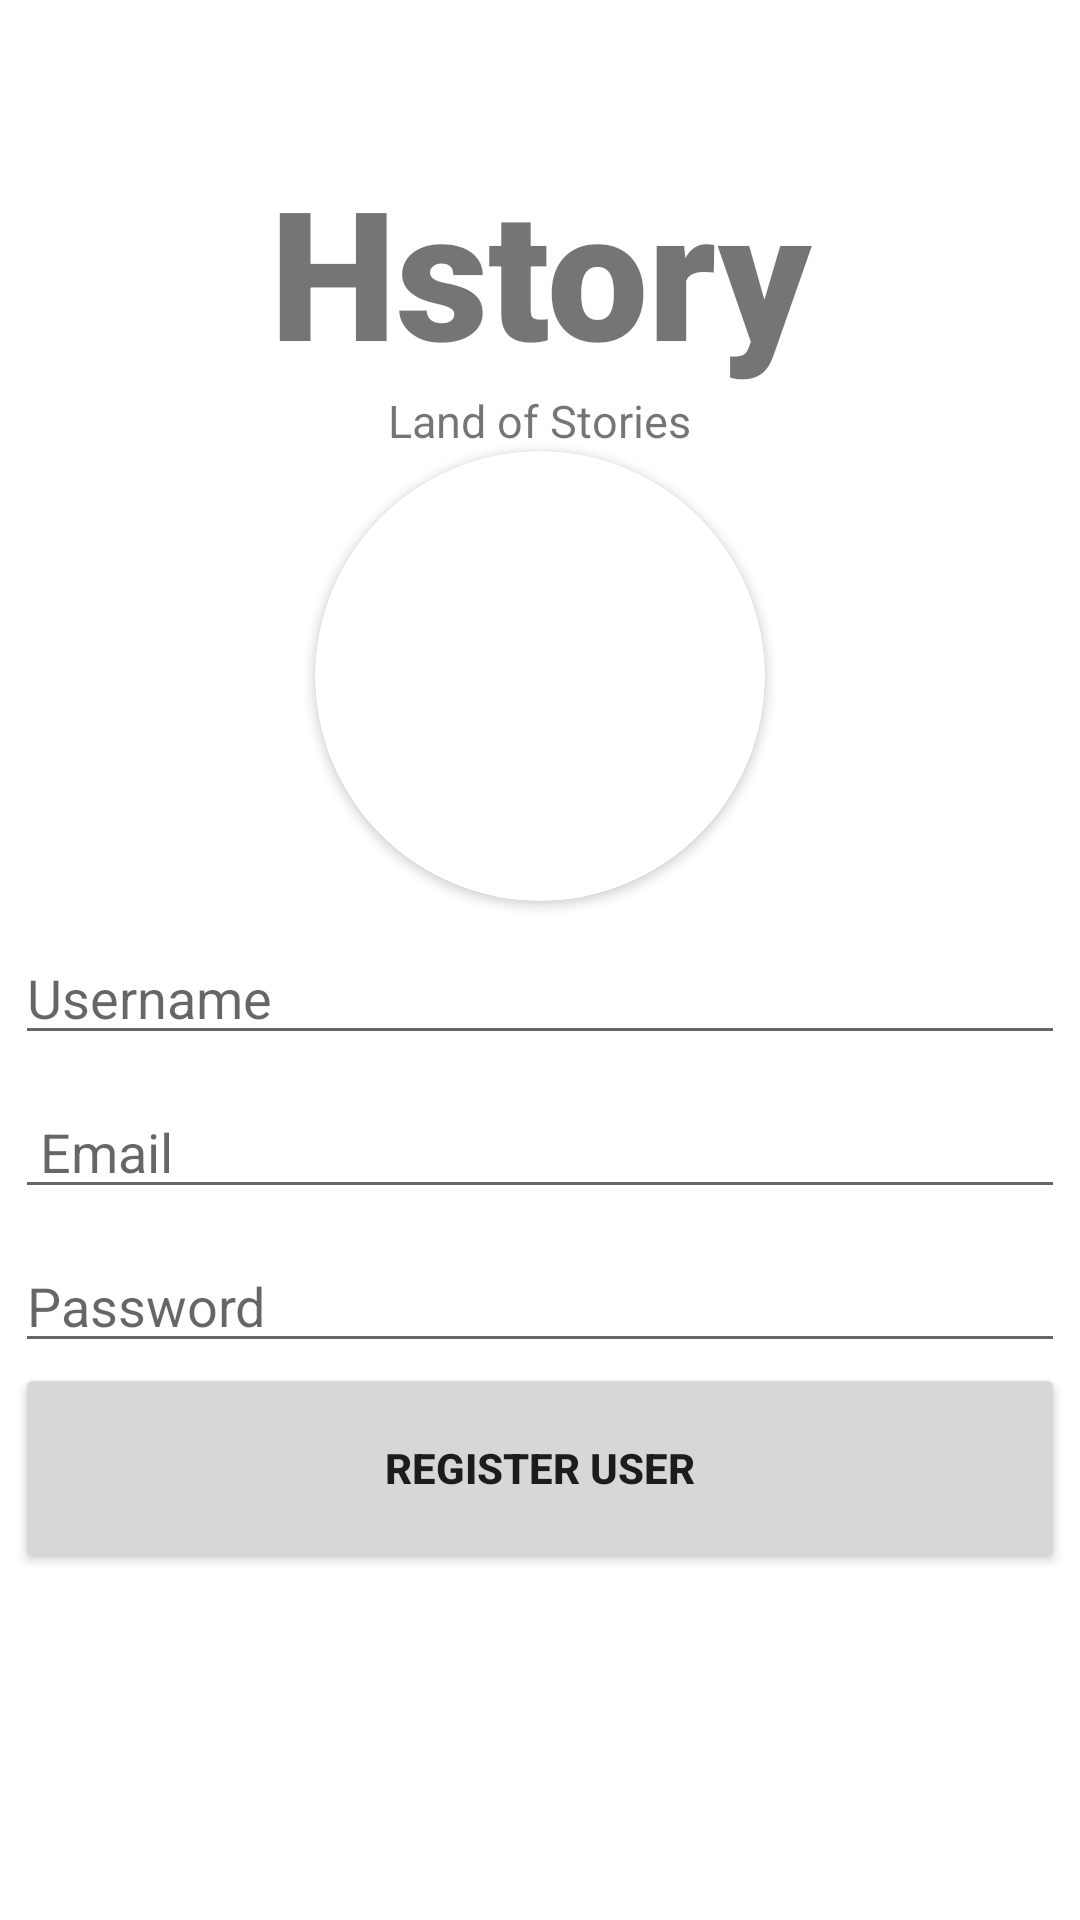

Reconstruct the res/layout file that produces this screen, plus the resources it refers to.
<!-- AndroidManifest.xml: application theme Theme.HStory -->
<!-- res/layout/activity_register.xml -->
<?xml version="1.0" encoding="utf-8"?>
<RelativeLayout xmlns:android="http://schemas.android.com/apk/res/android"
    xmlns:app="http://schemas.android.com/apk/res-auto"
    xmlns:tools="http://schemas.android.com/tools"
    android:layout_width="match_parent"
    android:layout_height="match_parent"
    tools:context=".register">

    <androidx.cardview.widget.CardView
        android:layout_width="150dp"
        android:layout_height="150dp"
        android:layout_centerHorizontal="true"
        android:layout_below="@+id/bannerdescription"
        android:id="@+id/cardviereg"
        app:cardCornerRadius="130dp">

        <ImageView
            android:id="@+id/profile_image"
            android:layout_width="150dp"
            android:layout_height="150dp"
            android:layout_centerHorizontal="true"
            android:scaleType="centerCrop"
            android:src="@drawable/profileholder_background" />
    </androidx.cardview.widget.CardView>

    <TextView
        android:layout_width="match_parent"
        android:layout_height="wrap_content"
        android:id="@+id/banner"
        android:text="Hstory"
        android:textSize="60dp"
        android:textAlignment="center"
        android:textStyle="bold"
        android:fontFamily="sans-serif-black"
        android:layout_marginTop="50dp"
        />

    <TextView
        android:id="@+id/bannerdescription"
        android:layout_width="wrap_content"
        android:layout_height="wrap_content"
        android:layout_below="@+id/banner"
        android:layout_centerHorizontal="true"
        android:text="Land of Stories"
        android:textAlignment="center"
        android:textSize="15dp" />

    <EditText
        android:id="@+id/name"
        android:layout_width="350dp"
        android:layout_height="wrap_content"
        android:layout_below="@+id/cardviereg"
        android:layout_centerHorizontal="true"
        android:layout_marginTop="10dp"
        android:ems="10"
        android:hint="Username"
        android:inputType="text" />

    <EditText
        android:layout_width="350dp"
        android:layout_height="wrap_content"
        android:id="@+id/email"
        android:layout_centerHorizontal="true"
        android:layout_marginTop="10dp"
        android:inputType="text"
        android:hint=" Email"
        android:ems="10"
        android:layout_below="@+id/name"
        />

    <EditText
        android:layout_width="350dp"
        android:layout_height="wrap_content"
        android:id="@+id/password"
        android:layout_centerHorizontal="true"
        android:layout_marginTop="10dp"
        android:inputType="textPassword"
        android:hint="Password"
        android:ems="10"
        android:layout_below="@+id/email"
        />

    <Button
        android:layout_width="350dp"
        android:layout_height="70dp"
        android:layout_centerHorizontal="true"
        android:text="Register user"
        android:textStyle="bold"
        android:id="@+id/registeruser"
        android:layout_below="@+id/password"
        />

    <ProgressBar
        android:layout_width="wrap_content"
        android:layout_height="wrap_content"
        android:id="@+id/progressbarsplash"
        style="?android:attr/progressBarStyleLarge"
        android:layout_centerHorizontal="true"
        android:layout_below="@+id/password"
        android:visibility="invisible"
        />





</RelativeLayout>
<!-- resources referenced by this layout -->
<resources>
  <style name="Theme.HStory" parent="Theme.MaterialComponents.DayNight.NoActionBar">
          
          <item name="colorPrimary">@color/purple_500</item>
          <item name="colorPrimaryVariant">@color/transparent</item>
          <item name="colorOnPrimary">@color/white</item>
          
          <item name="colorSecondary">@color/teal_200</item>
          <item name="colorSecondaryVariant">@color/teal_700</item>
          <item name="colorOnSecondary">@color/black</item>
          
          <item name="android:statusBarColor" tools:targetApi="l">?attr/colorPrimaryVariant</item>
          
      </style>
  <color name="purple_500">#FF6200EE</color>
  <color name="transparent">#00FFFFFF</color>
  <color name="white">#FFFFFFFF</color>
  <color name="teal_200">#FF03DAC5</color>
  <color name="teal_700">#FF018786</color>
  <color name="black">#FF000000</color>
</resources>
